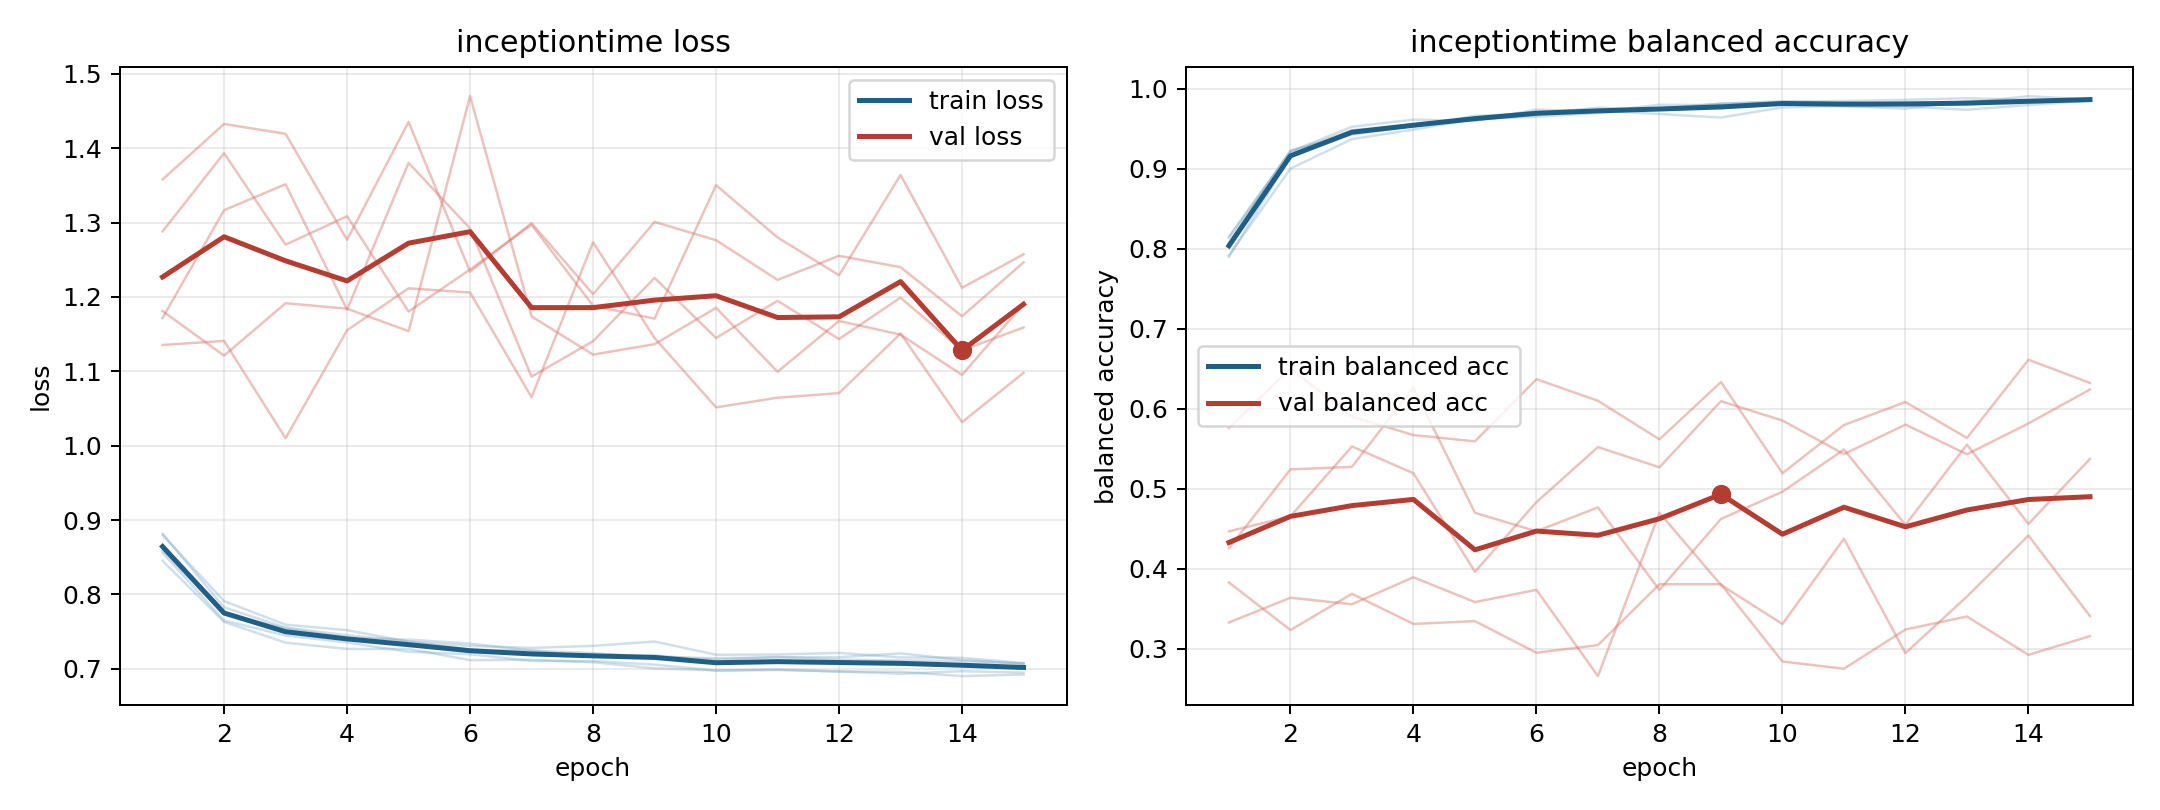

The file beside this chart, header and first rows:
model, fold, epoch, train_loss, train_balanced_accuracy, val_loss, val_balanced_accuracy
inceptiontime, 1, 1, 0.8815, 0.79, 1.172, 0.4468
inceptiontime, 1, 2, 0.7826, 0.9147, 1.317, 0.4655
inceptiontime, 1, 3, 0.7554, 0.948, 1.351, 0.5528
inceptiontime, 1, 4, 0.7452, 0.9552, 1.183, 0.5193
inceptiontime, 1, 5, 0.7367, 0.9629, 1.38, 0.3962
inceptiontime, 1, 6, 0.7257, 0.971, 1.292, 0.4832
inceptiontime, 1, 7, 0.7245, 0.9711, 1.093, 0.5521
inceptiontime, 1, 8, 0.7161, 0.9798, 1.14, 0.5268
inceptiontime, 1, 9, 0.7178, 0.9794, 1.226, 0.6094
inceptiontime, 1, 10, 0.7122, 0.9827, 1.145, 0.5852
inceptiontime, 1, 11, 0.7159, 0.9803, 1.195, 0.5433
inceptiontime, 1, 12, 0.7125, 0.9831, 1.143, 0.5802
inceptiontime, 1, 13, 0.7113, 0.9807, 1.199, 0.5431
inceptiontime, 1, 14, 0.7104, 0.982, 1.128, 0.5816
inceptiontime, 1, 15, 0.7069, 0.9875, 1.159, 0.624
inceptiontime, 2, 1, 0.8451, 0.8153, 1.288, 0.3829
inceptiontime, 2, 2, 0.7631, 0.9213, 1.393, 0.3235
inceptiontime, 2, 3, 0.7351, 0.9523, 1.27, 0.3687
inceptiontime, 2, 4, 0.7267, 0.9612, 1.308, 0.3311
inceptiontime, 2, 5, 0.7267, 0.9595, 1.18, 0.3346
inceptiontime, 2, 6, 0.7116, 0.9738, 1.237, 0.295
inceptiontime, 2, 7, 0.7121, 0.9716, 1.297, 0.3046
inceptiontime, 2, 8, 0.7088, 0.9753, 1.188, 0.3807
inceptiontime, 2, 9, 0.7006, 0.9813, 1.171, 0.3807
inceptiontime, 2, 10, 0.6978, 0.9832, 1.35, 0.2842
inceptiontime, 2, 11, 0.6983, 0.9822, 1.28, 0.2751
inceptiontime, 2, 12, 0.6964, 0.9822, 1.229, 0.3241
inceptiontime, 2, 13, 0.696, 0.9825, 1.364, 0.3403
inceptiontime, 2, 14, 0.6902, 0.9905, 1.212, 0.2924
inceptiontime, 2, 15, 0.6923, 0.9865, 1.257, 0.3158
inceptiontime, 3, 1, 0.856, 0.8075, 1.135, 0.576
inceptiontime, 3, 2, 0.7649, 0.9228, 1.141, 0.6503
inceptiontime, 3, 3, 0.7448, 0.9425, 1.01, 0.59
inceptiontime, 3, 4, 0.7354, 0.9529, 1.155, 0.5671
inceptiontime, 3, 5, 0.7229, 0.966, 1.212, 0.5592
inceptiontime, 3, 6, 0.7195, 0.9687, 1.206, 0.6369
inceptiontime, 3, 7, 0.7107, 0.9762, 1.065, 0.6099
inceptiontime, 3, 8, 0.7103, 0.9739, 1.273, 0.5617
inceptiontime, 3, 9, 0.7056, 0.9812, 1.145, 0.6333
inceptiontime, 3, 10, 0.6977, 0.9842, 1.051, 0.5194
inceptiontime, 3, 11, 0.6991, 0.9844, 1.064, 0.5796
inceptiontime, 3, 12, 0.6963, 0.9859, 1.071, 0.6084
inceptiontime, 3, 13, 0.6933, 0.9879, 1.151, 0.5634
inceptiontime, 3, 14, 0.6968, 0.9858, 1.032, 0.6612
inceptiontime, 3, 15, 0.6949, 0.9867, 1.098, 0.6322
inceptiontime, 4, 1, 0.8593, 0.8139, 1.358, 0.3329
inceptiontime, 4, 2, 0.7733, 0.9212, 1.433, 0.3638
inceptiontime, 4, 3, 0.7546, 0.9476, 1.419, 0.3557
inceptiontime, 4, 4, 0.7416, 0.953, 1.277, 0.3894
inceptiontime, 4, 5, 0.7393, 0.9618, 1.435, 0.3584
inceptiontime, 4, 6, 0.7339, 0.9648, 1.234, 0.3736
inceptiontime, 4, 7, 0.7246, 0.9695, 1.299, 0.2659
inceptiontime, 4, 8, 0.721, 0.9751, 1.204, 0.4699
inceptiontime, 4, 9, 0.7157, 0.9795, 1.301, 0.3798
inceptiontime, 4, 10, 0.7143, 0.9802, 1.276, 0.331
inceptiontime, 4, 11, 0.7155, 0.9779, 1.223, 0.4375
inceptiontime, 4, 12, 0.7156, 0.9776, 1.255, 0.2946
inceptiontime, 4, 13, 0.7207, 0.9735, 1.24, 0.3653
inceptiontime, 4, 14, 0.7119, 0.9795, 1.174, 0.4415
inceptiontime, 4, 15, 0.7068, 0.9847, 1.247, 0.3409
... 15 more rows
